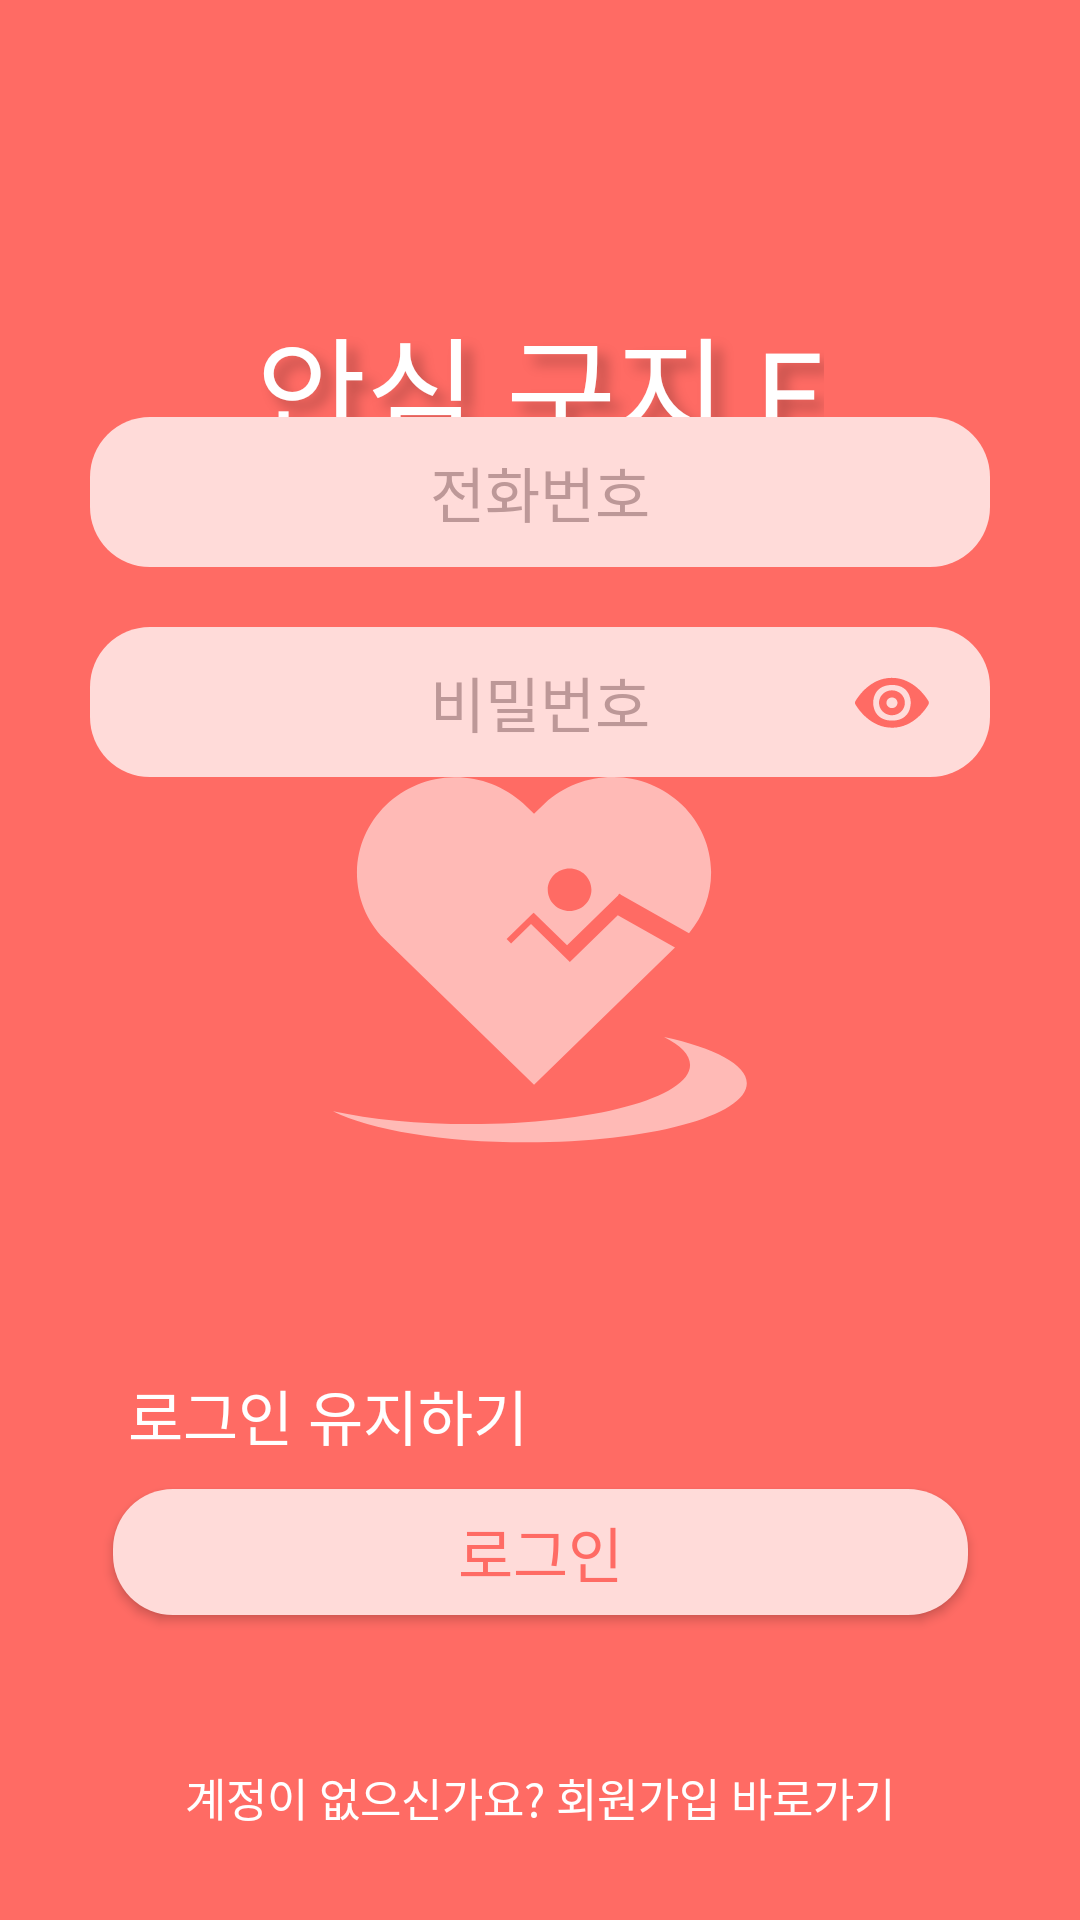

Here is an Android app screen rendered from its layout file. Give the layout XML and the strings, colors and styles it references.
<!-- AndroidManifest.xml: application theme Theme.GujiWelfareE_Android -->
<!-- res/layout/fragment_login.xml -->
<?xml version="1.0" encoding="utf-8"?>
<layout xmlns:tools="http://schemas.android.com/tools"
    xmlns:android="http://schemas.android.com/apk/res/android"
    xmlns:app="http://schemas.android.com/apk/res-auto">

    <data>

        <variable
            name="login"
            type="com.guji.welfare.guji_welfare_e_android.account.viewmodel.AccountViewModel" />
    </data>

    <androidx.constraintlayout.widget.ConstraintLayout
        android:layout_width="match_parent"
        android:layout_height="match_parent"
        android:orientation="vertical"
        android:background="#FF6B64">

        <TextView
            android:id="@+id/textView2"
            style="@style/ShadowText"
            android:layout_width="wrap_content"
            android:layout_height="wrap_content"
            android:fontFamily="@font/pretendard_extrabold"
            android:text="안심 구지 E"
            android:includeFontPadding="false"
            android:textColor="@color/white"
            android:textSize="40sp"
            android:layout_marginTop="100dp"
            app:layout_constraintEnd_toEndOf="parent"
            app:layout_constraintStart_toStartOf="parent"
            app:layout_constraintTop_toTopOf="parent" />

        <TextView
            android:id="@+id/textView3"
            style="@style/ShadowText"
            android:layout_width="wrap_content"
            android:layout_height="wrap_content"
            android:fontFamily="@font/pretendard_bold"
            android:includeFontPadding="false"
            android:text="Welfare Guji E"
            android:textColor="@color/white"
            android:textSize="20sp"
            app:layout_constraintEnd_toEndOf="@+id/textView2"
            app:layout_constraintStart_toStartOf="@+id/textView2"
            app:layout_constraintTop_toBottomOf="@+id/textView2" />


        <EditText
            android:id="@+id/text_phoneNumber"
            style="@style/AccountEditText"
            android:layout_width="300dp"
            android:layout_height="50dp"
            android:background="@drawable/background_account_edittext"
            android:gravity="center"
            android:hint="전화번호"
            android:maxLength="11"
            android:inputType="phone"
            android:fontFamily="@font/pretendard_bold"
            android:layout_marginBottom="20dp"
            android:textColorHint="#BD9898"
            app:layout_constraintBottom_toTopOf="@+id/text_password"
            app:layout_constraintEnd_toEndOf="parent"
            app:layout_constraintStart_toStartOf="parent" />


        <EditText
            android:id="@+id/text_password"
            style="@style/AccountEditText"
            android:layout_width="300dp"
            android:layout_height="50dp"
            android:background="@drawable/background_account_edittext"
            android:gravity="center"
            android:hint="비밀번호"
            android:fontFamily="@font/pretendard_bold"
            android:inputType="textPassword"
            android:textColorHint="#BD9898"
            app:layout_constraintBottom_toTopOf="@+id/imageView"
            app:layout_constraintEnd_toEndOf="parent"
            app:layout_constraintStart_toStartOf="parent" />

        <CheckBox
            android:id="@+id/button_show_password"
            android:layout_width="25dp"
            android:layout_height="23dp"
            android:layout_marginEnd="20dp"
            android:button="@null"
            android:background="@drawable/select_switch_show_password"
            app:layout_constraintBottom_toBottomOf="@+id/text_password"
            app:layout_constraintEnd_toEndOf="@+id/text_password"
            app:layout_constraintTop_toTopOf="@+id/text_password" />

        <ImageView
            android:id="@+id/imageView"
            android:layout_width="wrap_content"
            android:layout_height="wrap_content"
            android:src="@drawable/ic_icon_base"
            app:layout_constraintBottom_toBottomOf="parent"
            app:layout_constraintEnd_toEndOf="parent"
            app:layout_constraintStart_toStartOf="parent"
            app:layout_constraintTop_toTopOf="parent" />

        <TextView
            android:id="@+id/textView4"
            android:layout_width="wrap_content"
            android:layout_height="wrap_content"
            android:fontFamily="@font/pretendard_bold"
            android:text="로그인 유지하기"
            android:layout_marginBottom="10dp"
            android:layout_marginStart="5dp"
            android:textColor="@color/white"
            android:textSize="20sp"
            app:layout_constraintBottom_toTopOf="@+id/button_login"
            app:layout_constraintStart_toStartOf="@+id/button_login" />

        <CheckBox
            android:id="@+id/button_maintain_login"
            android:layout_width="20dp"
            android:layout_height="20dp"
            android:background="@drawable/background_custom_checkbox"
            android:button="@null"
            android:layout_marginEnd="5dp"
            app:layout_constraintBottom_toBottomOf="@+id/textView4"
            app:layout_constraintEnd_toEndOf="@+id/button_login"
            app:layout_constraintTop_toTopOf="@+id/textView4" />

        <androidx.appcompat.widget.AppCompatButton
            android:id="@+id/button_login"
            android:layout_width="285dp"
            android:layout_height="42dp"
            android:background="@drawable/background_account_button"
            android:fontFamily="@font/pretendard_bold"
            android:text="로그인"
            android:textColor="#FF6B64"
            android:layout_marginBottom="50dp"
            android:textSize="20sp"
            app:layout_constraintBottom_toTopOf="@+id/button_signup"
            app:layout_constraintEnd_toEndOf="parent"
            app:layout_constraintStart_toStartOf="parent" />


        <TextView
            android:id="@+id/button_signup"
            android:layout_width="wrap_content"
            android:layout_height="wrap_content"
            android:layout_marginBottom="30dp"
            android:fontFamily="@font/pretendard_bold"
            android:includeFontPadding="false"
            android:text="계정이 없으신가요? 회원가입 바로가기"
            android:textColor="@color/white"
            android:textSize="15sp"
            app:layout_constraintBottom_toBottomOf="parent"
            app:layout_constraintEnd_toEndOf="parent"
            app:layout_constraintStart_toStartOf="parent" />


    </androidx.constraintlayout.widget.ConstraintLayout>
</layout>
<!-- resources referenced by this layout -->
<resources>
  <color name="white">#FFFFFFFF</color>
  <!-- drawable background_account_button (drawable) -->
  <?xml version="1.0" encoding="utf-8"?>
  <shape xmlns:android="http://schemas.android.com/apk/res/android">
  <solid android:color="#FFDBD9"/>
      <corners android:radius="20dp"/>
  </shape>
  <!-- drawable background_account_edittext (drawable) -->
  <?xml version="1.0" encoding="utf-8"?>
  <shape xmlns:android="http://schemas.android.com/apk/res/android">
      <corners android:radius="20dp"/>
      <solid android:color="#FFFFDBD9"/>
  </shape>
  <!-- drawable background_custom_checkbox (drawable) -->
  <?xml version="1.0" encoding="utf-8"?>
  <selector xmlns:android="http://schemas.android.com/apk/res/android">
      <item android:state_checked="false" android:drawable="@drawable/background_custom_checkbox_false"/>
      <item android:state_checked="true" android:drawable="@drawable/background_custom_checkbox_true"/>
  </selector>
  <!-- drawable ic_icon_base (drawable) -->
  <vector android:height="122dp" android:viewportHeight="232"
      android:viewportWidth="256" android:width="138dp" xmlns:android="http://schemas.android.com/apk/res/android">
      <path android:fillColor="#88FFFFFF" android:fillType="evenOdd" android:pathData="M84.8,220C159.91,220 220.8,203.21 220.8,182.5C220.8,176.09 214.97,170.05 204.68,164.77C235.88,171.65 255.88,182.23 255.88,194.09C255.88,214.8 194.99,231.59 119.88,231.59C68.02,231.59 22.94,223.59 0,211.82C23.25,216.94 52.73,220 84.8,220Z"/>
      <path android:fillColor="#88FFFFFF" android:fillType="evenOdd" android:pathData="M117.55,16.7L124.31,23.32L131.06,16.59C142.58,5.74 157.88,-0.21 173.73,0.01C189.58,0.22 204.72,6.59 215.94,17.75C227.15,28.91 233.56,43.99 233.8,59.78C234.01,74.08 229.15,87.95 220.15,98.97L178.02,74.65L177.37,74L177.2,74.17L176.9,74L176.25,75.12L144.74,106.63L124.11,86L123.35,86.76L123.33,86.74L107.35,102.73L110.13,105.5L122.43,93.2L140.3,111.07L140.29,111.08L146.46,117.25L176.1,87.61L211.48,108.04L124.31,195L31.4,102.43C20.53,90.94 14.57,75.68 14.81,59.89C15.05,44.1 21.45,29.02 32.67,17.86C43.89,6.7 59.03,0.33 74.88,0.12C90.72,-0.1 106.03,5.85 117.55,16.7ZM146.3,85C153.76,85 159.8,78.96 159.8,71.5C159.8,64.04 153.76,58 146.3,58C138.85,58 132.8,64.04 132.8,71.5C132.8,78.96 138.85,85 146.3,85Z"/>
  </vector>
  <!-- drawable select_switch_show_password (drawable) -->
  <?xml version="1.0" encoding="utf-8"?>
  <selector xmlns:android="http://schemas.android.com/apk/res/android">
      <item android:drawable="@drawable/ic_hide_password" android:state_checked="true">
          <size android:width="21dp" android:height="20dp" />
      </item>
      <item android:drawable="@drawable/ic_show_password" android:state_checked="false">
          <size android:width="21dp" android:height="15dp" />
      </item>
  </selector>
  <style name="AccountEditText">
          <item name="android:textSize">20sp</item>
          <item name="android:textColor">#FF574F</item>
          <item name="android:fontFamily">@font/pretendard_bold</item>
      </style>
  <style name="ShadowText">
          <item name="android:shadowRadius">10.0</item>
          <item name="android:shadowDx">10</item>
          <item name="android:shadowDy">10</item>
          <item name="android:shadowColor">#40000000</item>
      </style>
  <style name="Theme.GujiWelfareE_Android" parent="Theme.Material3.Light.NoActionBar">
          <item name="windowNoTitle">true</item>
          <item name="android:windowFullscreen">true</item>
      </style>
  <!-- drawable background_custom_checkbox_false (drawable) -->
  <?xml version="1.0" encoding="utf-8"?>
  <shape xmlns:android="http://schemas.android.com/apk/res/android">
      <stroke android:color="@color/white" android:width="3dp"/>
      <corners android:radius="5dp"/>
  </shape>
</resources>
